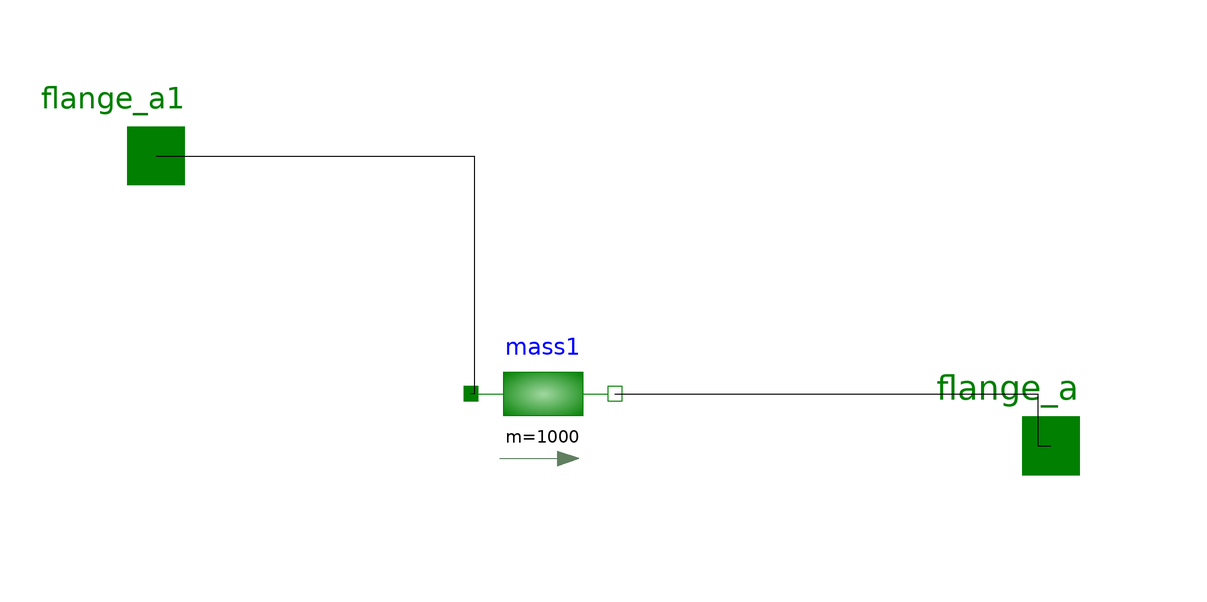

This picture is the connection diagram that the Modelica source below describes through its graphical annotations.

model Chassis
  annotation(Diagram(), Icon(graphics = {Ellipse(rotation = 0, lineColor = {0,0,255}, fillColor = {0,0,255}, pattern = LinePattern.Solid, fillPattern = FillPattern.None, lineThickness = 0.25, extent = {{-60.155,17.6744},{-40.6202,-1.86047}}),Ellipse(rotation = 0, lineColor = {0,0,255}, fillColor = {0,0,255}, pattern = LinePattern.Solid, fillPattern = FillPattern.None, lineThickness = 0.25, extent = {{15.1938,19.845},{34.1085,0}}),Line(points = {{-39.3798,9.30233},{13.6434,9.30233},{12.7132,9.6124}}, rotation = 0, color = {0,0,255}, pattern = LinePattern.Solid, thickness = 0.25),Line(points = {{-15.5039,9.30233},{-15.5039,46.2015}}, rotation = 0, color = {0,0,255}, pattern = LinePattern.Solid, thickness = 0.25),Ellipse(rotation = 0, lineColor = {0,0,255}, fillColor = {0,0,255}, pattern = LinePattern.Solid, fillPattern = FillPattern.None, lineThickness = 0.25, extent = {{-21.3953,57.9845},{-9.6124,48.6821}}),Line(points = {{-50.2326,-5.89147},{-50.2325,-23.5659}}, rotation = 0, color = {0,0,255}, pattern = LinePattern.Solid, thickness = 0.25),Line(points = {{25.4264,-3.72093},{25.4264,-22.6356}}, rotation = 0, color = {0,0,255}, pattern = LinePattern.Solid, thickness = 0.25),Line(points = {{-49.9224,-5.58139},{-53.9535,-10.8527},{-46.5116,-10.8527},{-49.9224,-5.89147}}, rotation = 0, color = {0,0,255}, pattern = LinePattern.Solid, thickness = 0.25),Line(points = {{25.1163,-4.34109},{21.3953,-9.6124},{29.4573,-9.61241},{25.7365,-4.65116}}, rotation = 0, color = {0,0,255}, pattern = LinePattern.Solid, thickness = 0.25),Line(points = {{-7.75194,53.9534},{30.6977,53.9535}}, rotation = 0, color = {0,0,255}, pattern = LinePattern.Solid, thickness = 0.25),Line(points = {{32.2481,57.6744},{32.2481,48.6822},{38.1395,53.3333},{32.2481,57.6744}}, rotation = 0, color = {0,0,255}, pattern = LinePattern.Solid, thickness = 0.25)}), experiment(StartTime = 0.0, StopTime = 1.0, Tolerance = 0.000001));
  Modelica.Mechanics.Translational.Interfaces.Flange_a flange_a1 annotation(Placement(visible = true, transformation(origin = {-75.6589,56.7442}, extent = {{-12,-12},{12,12}}, rotation = 0), iconTransformation(origin = {-44.6512,-44.3411}, extent = {{-12,-12},{12,12}}, rotation = 0)));
  Modelica.Mechanics.Translational.Components.Mass mass1(m = 1000) annotation(Placement(visible = true, transformation(origin = {-11.1628,17.0543}, extent = {{-12,-12},{12,12}}, rotation = 0)));
  Modelica.Mechanics.Translational.Interfaces.Flange_a flange_a annotation(Placement(visible = true, transformation(origin = {73.4884,8.37209}, extent = {{-12,-12},{12,12}}, rotation = 0), iconTransformation(origin = {73.4884,8.37209}, extent = {{-12,-12},{12,12}}, rotation = 0)));
equation
  connect(mass1.flange_b,flange_a) annotation(Line(points = {{0.837209,17.0543},{71.3178,17.0543},{71.3178,8.37209},{73.4884,8.37209}}));
  connect(flange_a1,mass1.flange_a) annotation(Line(points = {{-75.6589,56.7442},{-22.6357,56.7442},{-22.6357,17.0543},{-23.1628,17.0543}}));
end Chassis;